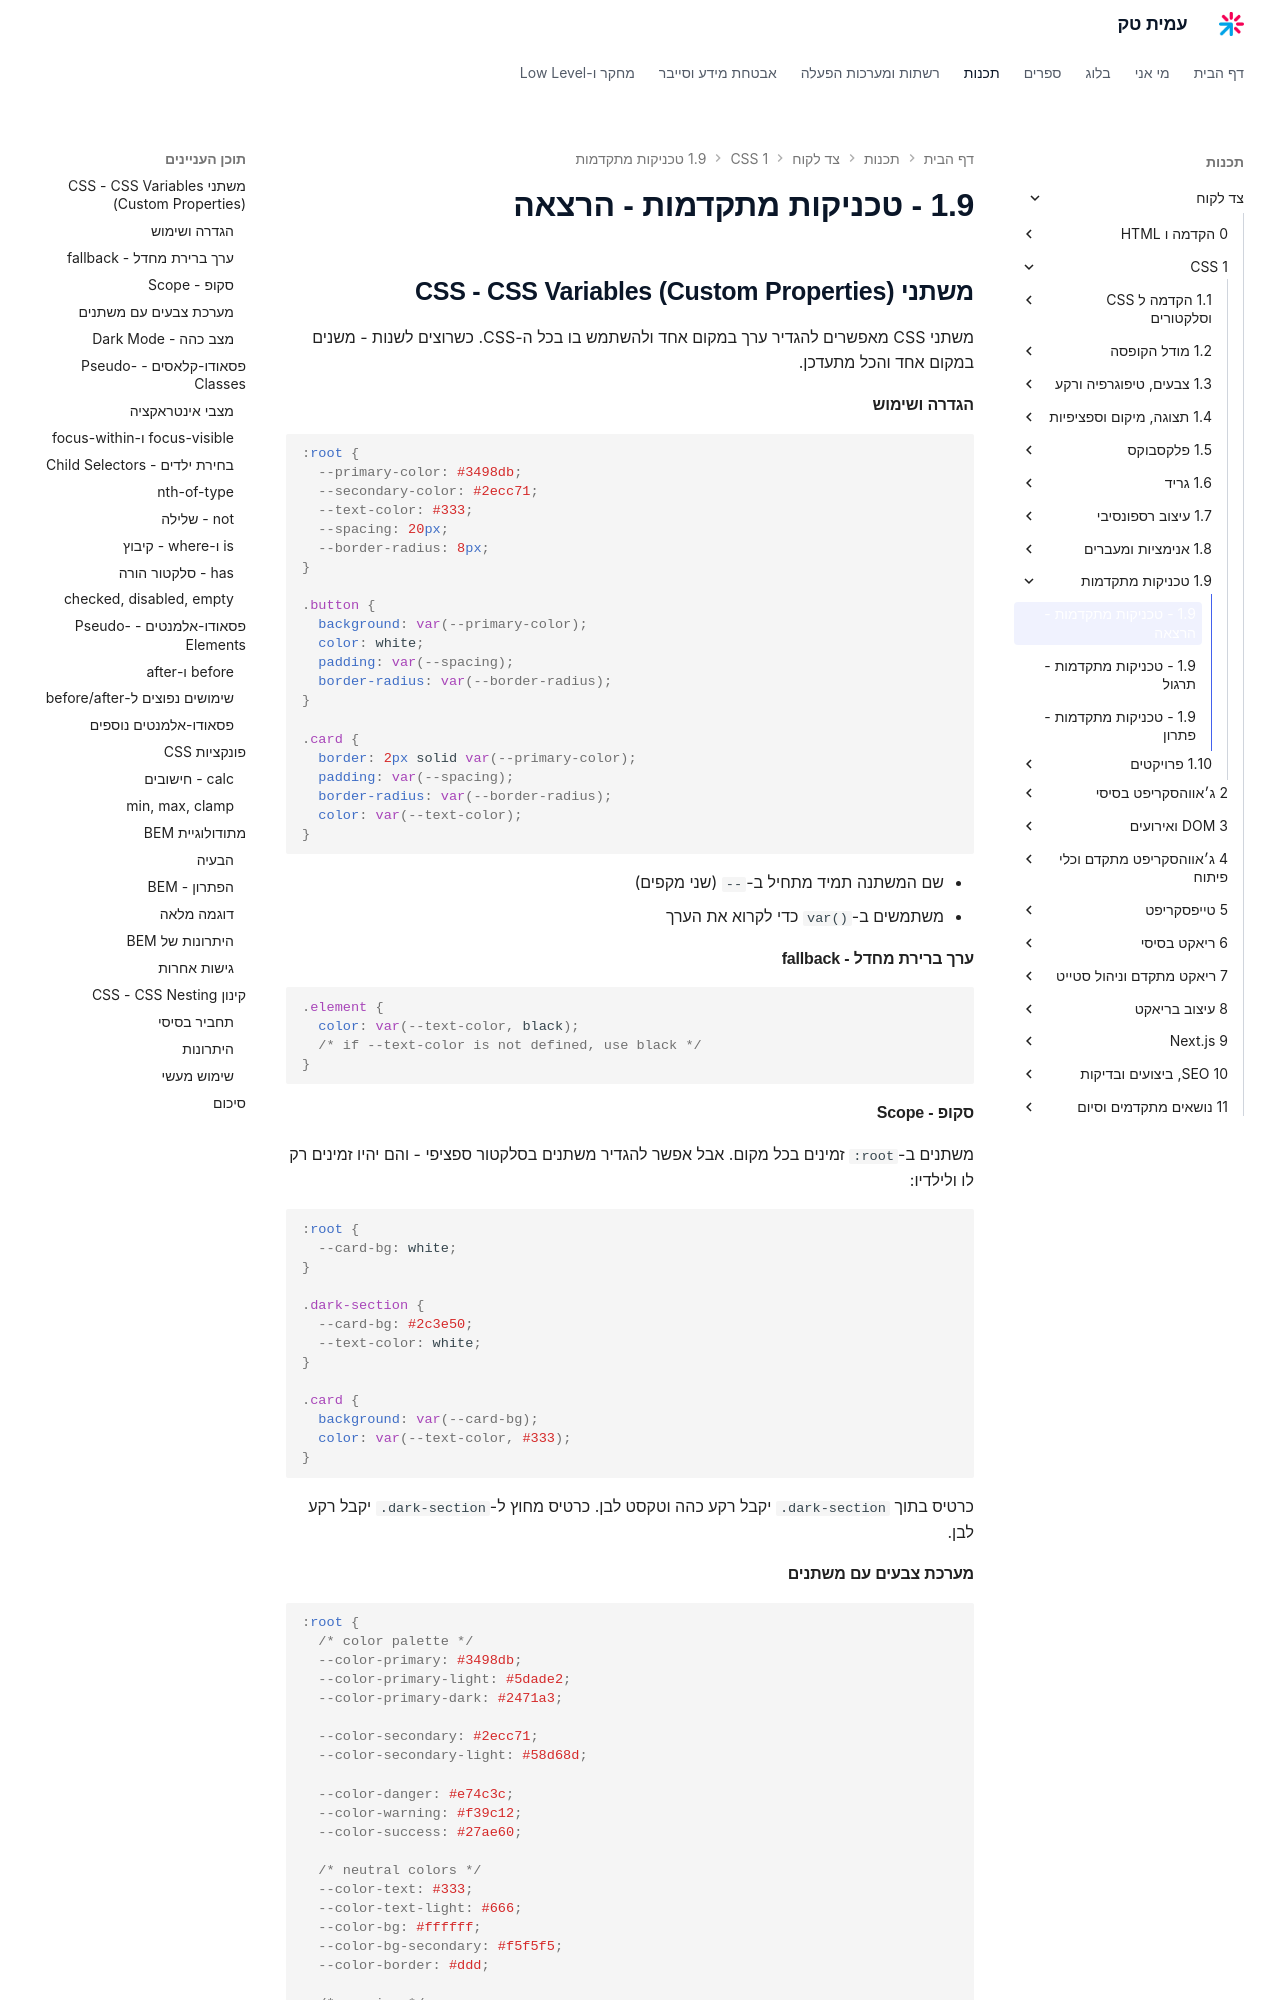

repository: AmitPinchasi/amittech · page: צד-לקוח/1 - CSS/1.9 - טכניקות מתקדמות/1.9 - טכניקות מתקדמות - הרצאה/index.html · generator: mkdocs


## משתני CSS - CSS Variables (Custom Properties)

משתני CSS מאפשרים להגדיר ערך במקום אחד ולהשתמש בו בכל ה-CSS. כשרוצים לשנות - משנים במקום אחד והכל מתעדכן.

#### הגדרה ושימוש

```css
:root {
  --primary-color: #3498db;
  --secondary-color: #2ecc71;
  --text-color: #333;
  --spacing: 20px;
  --border-radius: 8px;
}

.button {
  background: var(--primary-color);
  color: white;
  padding: var(--spacing);
  border-radius: var(--border-radius);
}

.card {
  border: 2px solid var(--primary-color);
  padding: var(--spacing);
  border-radius: var(--border-radius);
  color: var(--text-color);
}
```

- שם המשתנה תמיד מתחיל ב-`--` (שני מקפים)
- משתמשים ב-`var()` כדי לקרוא את הערך

#### ערך ברירת מחדל - fallback

```css
.element {
  color: var(--text-color, black);
  /* if --text-color is not defined, use black */
}
```

#### סקופ - Scope

משתנים ב-`:root` זמינים בכל מקום. אבל אפשר להגדיר משתנים בסלקטור ספציפי - והם יהיו זמינים רק לו ולילדיו:

```css
:root {
  --card-bg: white;
}

.dark-section {
  --card-bg: #2c3e50;
  --text-color: white;
}

.card {
  background: var(--card-bg);
  color: var(--text-color, #333);
}
```

כרטיס בתוך `.dark-section` יקבל רקע כהה וטקסט לבן. כרטיס מחוץ ל-`.dark-section` יקבל רקע לבן.
